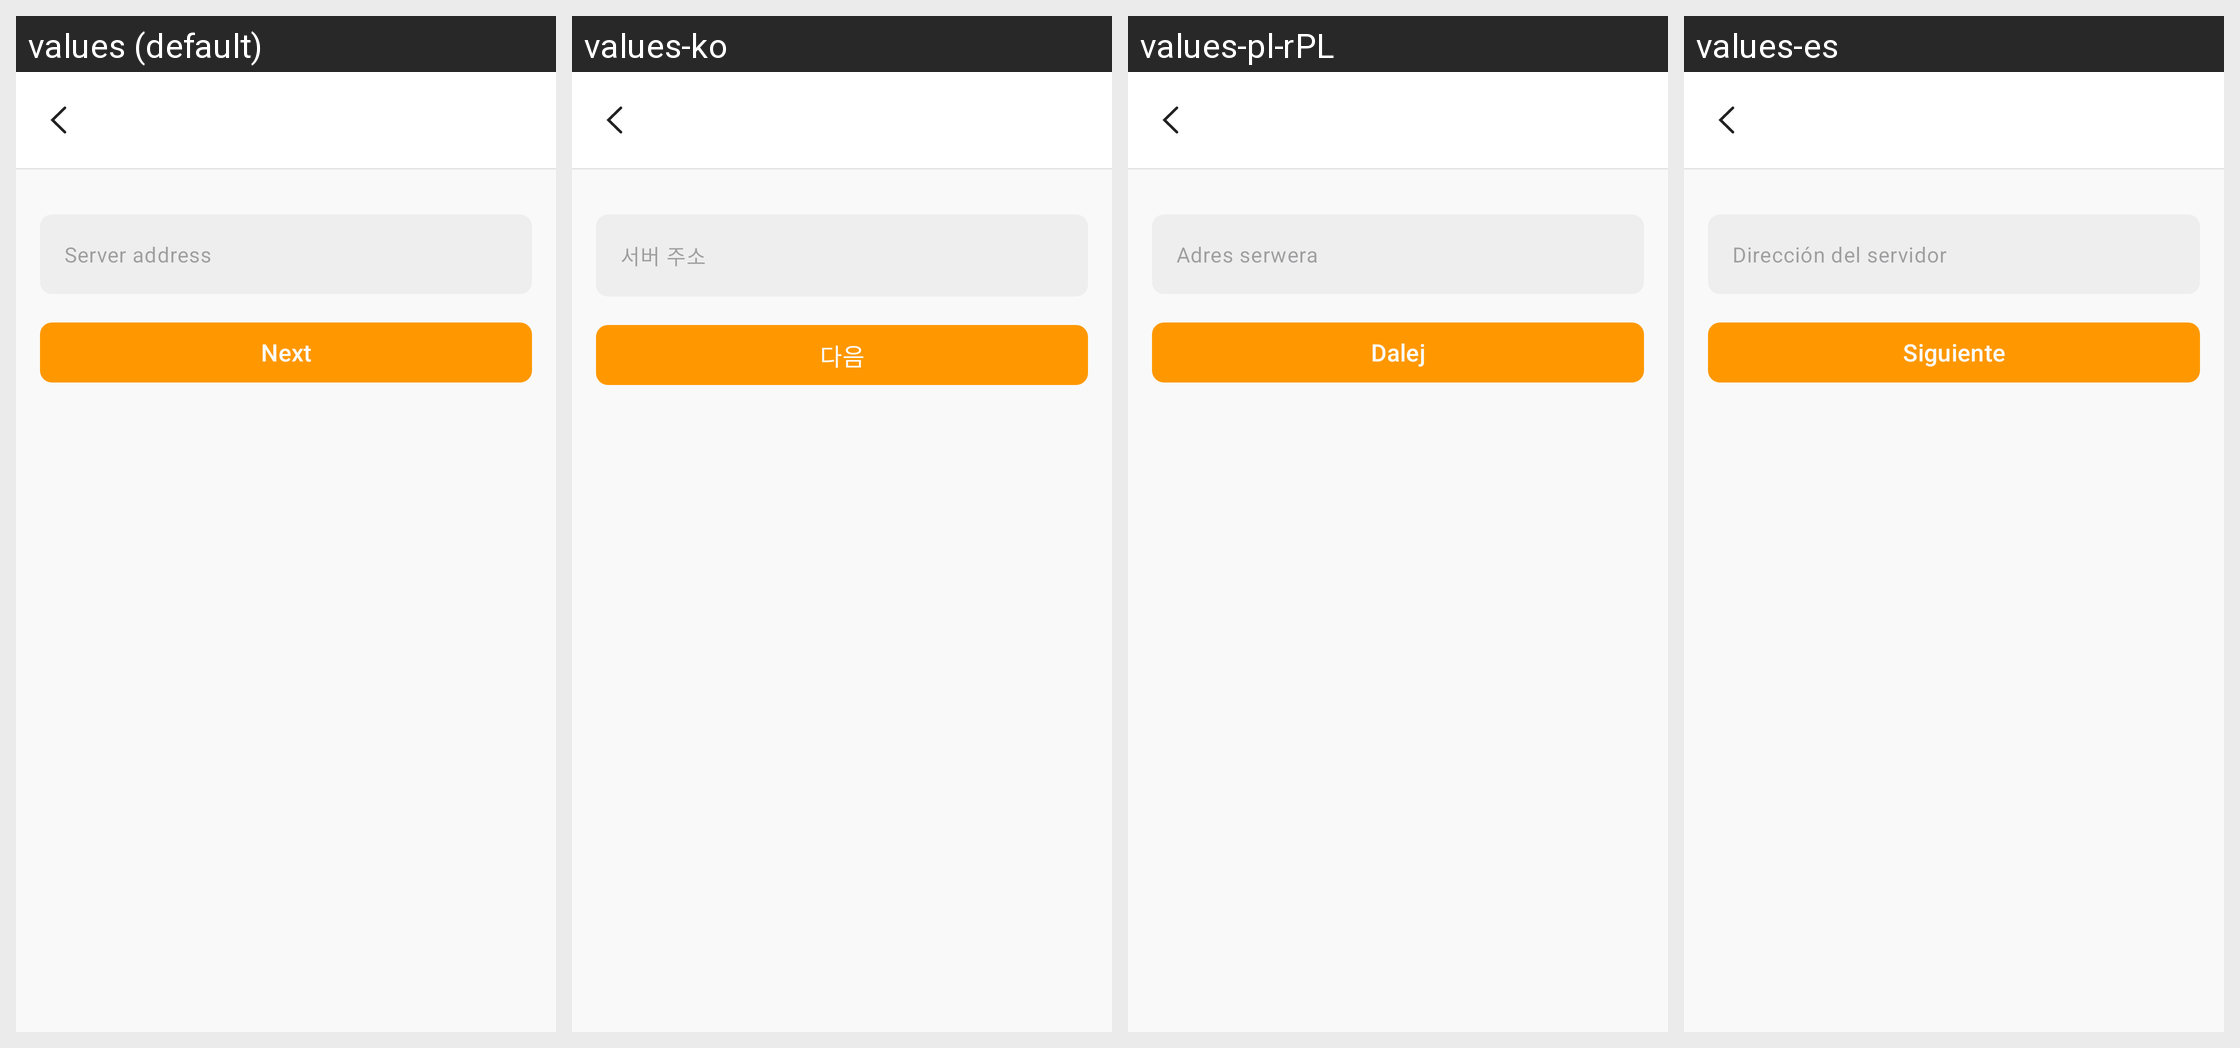

Here is an Android app screen in its default locale and in the app's own translations. Write out the translated-string differences for the strings that appear on this screen.
Android screen res/layout/single_sign_on_welcome_layout.xml rendered under 4 locales, left to right: values (default), values-ko, values-pl-rPL, values-es. Device: Nexus 5 (rendered at 1080×1920; each locale shown at half size, 540×960, under a caption strip naming it); theme App.Theme.
Other locales in the repository, not shown: values-ar, values-cs-rCZ, values-de, values-el, values-es-rAR, values-fi, values-fr, values-hu, values-is-rIS, values-it, values-ja-rJP, values-nb-rNO, values-nl-rNL, values-pt-rBR, values-ru, values-tr, values-uz, values-zh-rCN, values-zh-rTW.
Strings drawn on this screen, with the default value and each locale's value (text and hints the layout hard-codes, and strings that could not be matched under every locale, appear in the picture but are not listed):

server_hint
  values: Server address
  values-ko: 서버 주소
  values-pl-rPL: Adres serwera
  values-es: Dirección del servidor

lockpattern_continue_button_text
  values: Next
  values-ko: 다음
  values-pl-rPL: Dalej
  values-es: Siguiente
